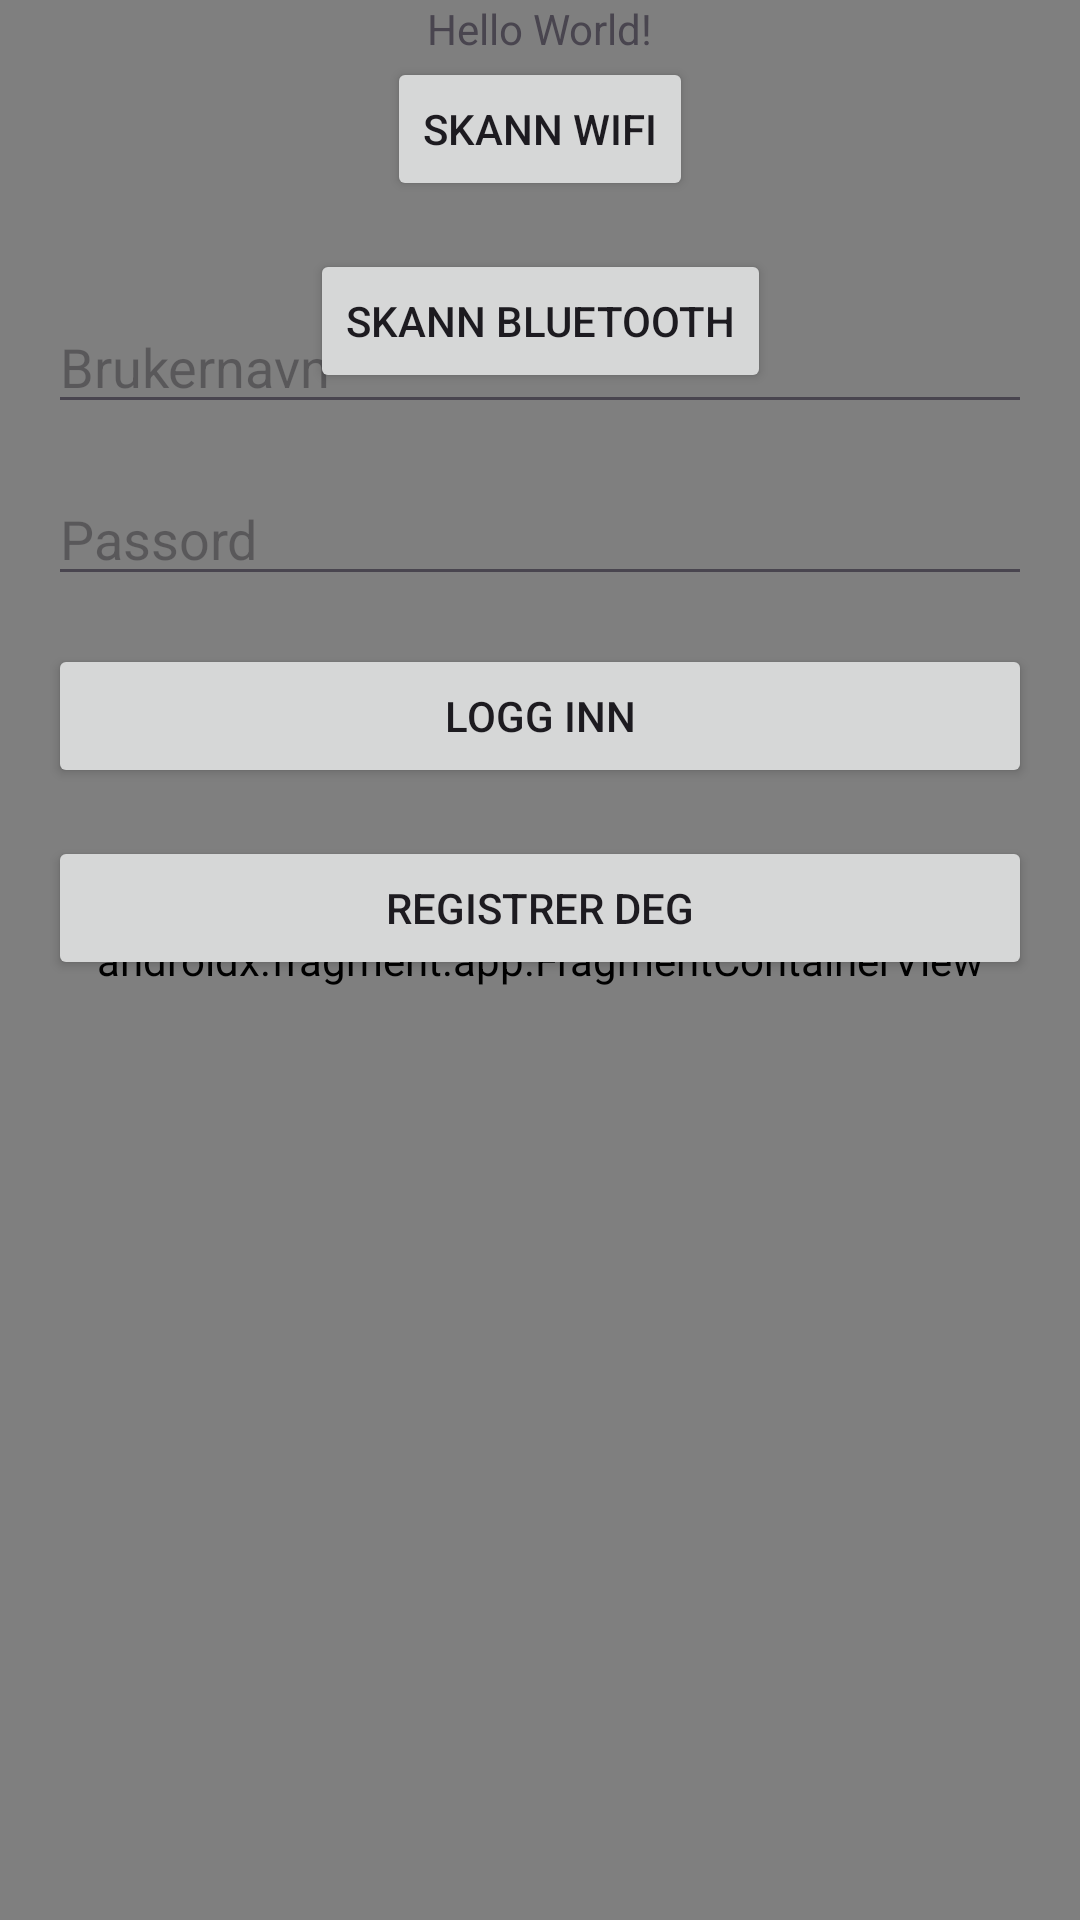

Write the Android layout XML for this screen, with the resource values it uses.
<!-- AndroidManifest.xml: application theme Theme.SmartHomeApp -->
<!-- res/layout/activity_main.xml -->
<?xml version="1.0" encoding="utf-8"?>
<androidx.constraintlayout.widget.ConstraintLayout xmlns:android="http://schemas.android.com/apk/res/android"
                                                   xmlns:app="http://schemas.android.com/apk/res-auto"
                                                   xmlns:tools="http://schemas.android.com/tools"
                                                   android:id="@+id/main"
                                                   android:layout_width="match_parent"
                                                   android:layout_height="match_parent"
                                                   tools:context=".MainActivity">
    
    <androidx.fragment.app.FragmentContainerView
            android:id="@+id/nav_host_fragment"
            android:name="androidx.navigation.fragment.NavHostFragment"
            android:layout_width="match_parent"
            android:layout_height="match_parent"
            app:navGraph="@navigation/nav_graph"
            app:defaultNavHost="true"/>
    
    <TextView android:id="@+id/tittelTekst"
              android:layout_width="wrap_content"
              android:layout_height="wrap_content"
              android:text="Hello World!"
              app:layout_constraintBottom_toTopOf="@id/button_wifi"
              app:layout_constraintEnd_toEndOf="parent"
              app:layout_constraintStart_toStartOf="parent"
              app:layout_constraintTop_toTopOf="parent"/>
    
    <EditText
            android:id="@+id/username"
            android:layout_width="0dp"
            android:layout_height="wrap_content"
            android:hint="Brukernavn"
            app:layout_constraintTop_toTopOf="parent"
            app:layout_constraintStart_toStartOf="parent"
            app:layout_constraintEnd_toEndOf="parent"
            android:layout_marginStart="16dp"
            android:layout_marginEnd="16dp"
            android:layout_marginTop="100dp" />

    
    <Button android:id="@+id/button_wifi"
            android:layout_width="wrap_content"
            android:layout_height="wrap_content"
            android:text="Skann WiFi"
            app:layout_constraintTop_toBottomOf="@id/tittelTekst"
            app:layout_constraintStart_toStartOf="parent"
            app:layout_constraintEnd_toEndOf="parent"/>

    <Button android:id="@+id/button_bluetooth"
            android:layout_width="wrap_content"
            android:layout_height="wrap_content"
            android:text="Skann Bluetooth"
            app:layout_constraintTop_toBottomOf="@id/button_wifi"
            app:layout_constraintStart_toStartOf="parent"
            app:layout_constraintEnd_toEndOf="parent"
            android:layout_marginTop="16dp"/>

    
    <EditText
            android:id="@+id/password"
            android:layout_width="0dp"
            android:layout_height="wrap_content"
            android:hint="Passord"
            android:inputType="textPassword"
            app:layout_constraintTop_toBottomOf="@id/username"
            app:layout_constraintStart_toStartOf="parent"
            app:layout_constraintEnd_toEndOf="parent"
            android:layout_marginTop="16dp"
            android:layout_marginStart="16dp"
            android:layout_marginEnd="16dp" />

    
    <Button
            android:id="@+id/loginButton"
            android:layout_width="0dp"
            android:layout_height="wrap_content"
            android:text="Logg inn"
            app:layout_constraintTop_toBottomOf="@id/password"
            app:layout_constraintStart_toStartOf="parent"
            app:layout_constraintEnd_toEndOf="parent"
            android:layout_marginTop="16dp"
            android:layout_marginStart="16dp"
            android:layout_marginEnd="16dp" />

    
    <Button
            android:id="@+id/registerButton"
            android:layout_width="0dp"
            android:layout_height="wrap_content"
            android:text="Registrer deg"
            app:layout_constraintTop_toBottomOf="@id/loginButton"
            app:layout_constraintStart_toStartOf="parent"
            app:layout_constraintEnd_toEndOf="parent"
            android:layout_marginTop="16dp"
            android:layout_marginStart="16dp"
            android:layout_marginEnd="16dp" />

</androidx.constraintlayout.widget.ConstraintLayout>
<!-- resources referenced by this layout -->
<resources>
  <style name="Theme.SmartHomeApp" parent="Base.Theme.SmartHomeApp" />
  <style name="Base.Theme.SmartHomeApp" parent="Theme.Material3.DayNight.NoActionBar">
          
          
      </style>
</resources>
